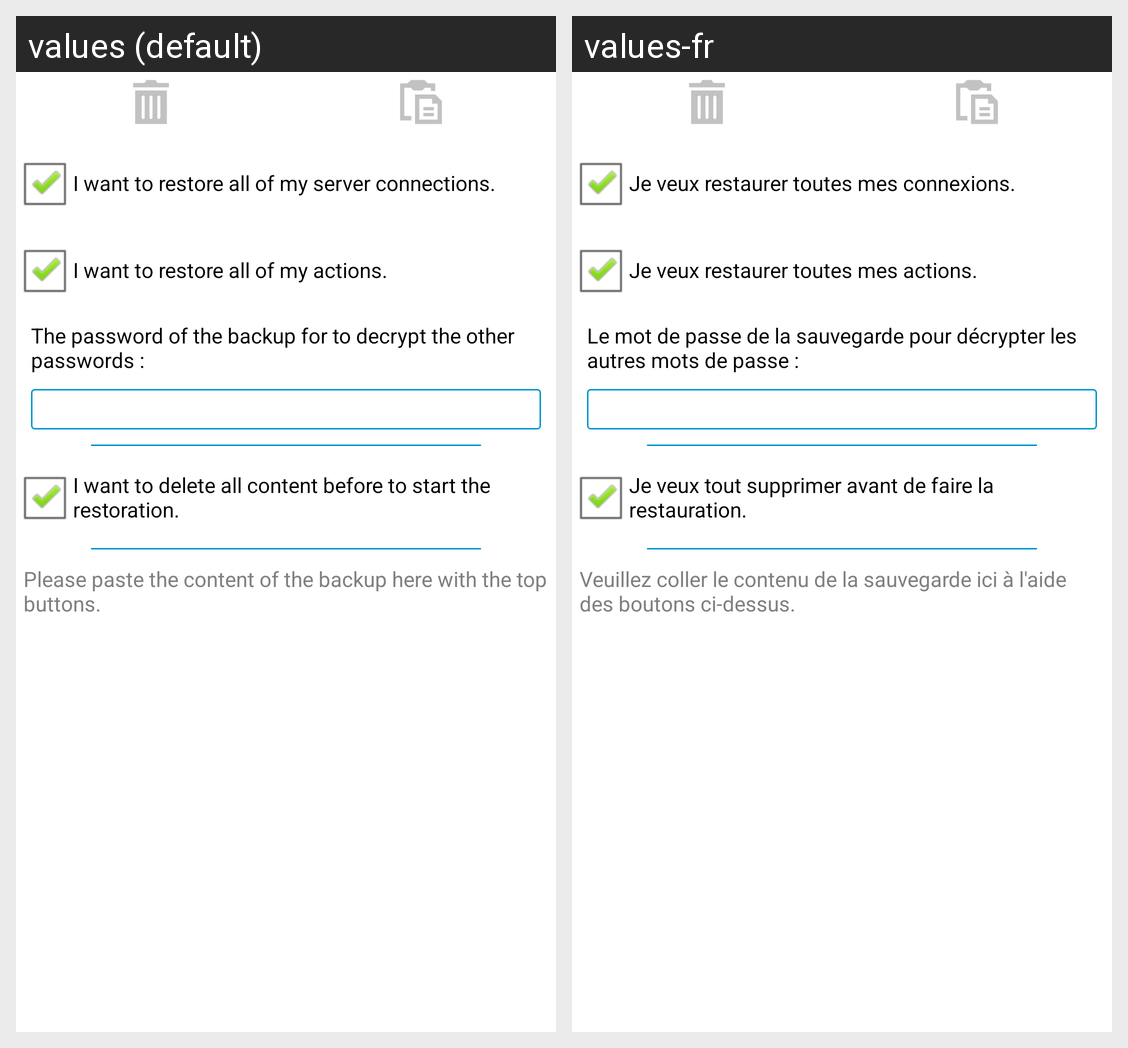

Translations of the strings shown on this Android screen, per locale in the grid:
Android screen res/layout/choice_restore_data_dialog.xml rendered under 2 locales, left to right: values (default), values-fr. Device: Nexus 5 (rendered at 1080×1920; each locale shown at half size, 540×960, under a caption strip naming it); theme AppTheme.
Strings drawn on this screen, with the default value and each locale's value (text and hints the layout hard-codes, and strings that could not be matched under every locale, appear in the picture but are not listed):

choice_restore_data_dialog_restore_servers
  values: I want to restore all of my server connections.
  values-fr: Je veux restaurer toutes mes connexions.

choice_restore_data_dialog_restore_action
  values: I want to restore all of my actions.
  values-fr: Je veux restaurer toutes mes actions.

choice_restore_data_dialog_pwd
  values: The password of the backup for to decrypt the other passwords :
  values-fr: Le mot de passe de la sauvegarde pour décrypter les autres mots de passe :

choice_restore_data_dialog_restore_reset
  values: I want to delete all content before to start the restoration.
  values-fr: Je veux tout supprimer avant de faire la restauration.

choice_restore_data_dialog_backup
  values: Please paste the content of the backup here with the top buttons.
  values-fr: Veuillez coller le contenu de la sauvegarde ici à l'aide des boutons ci-dessus.
